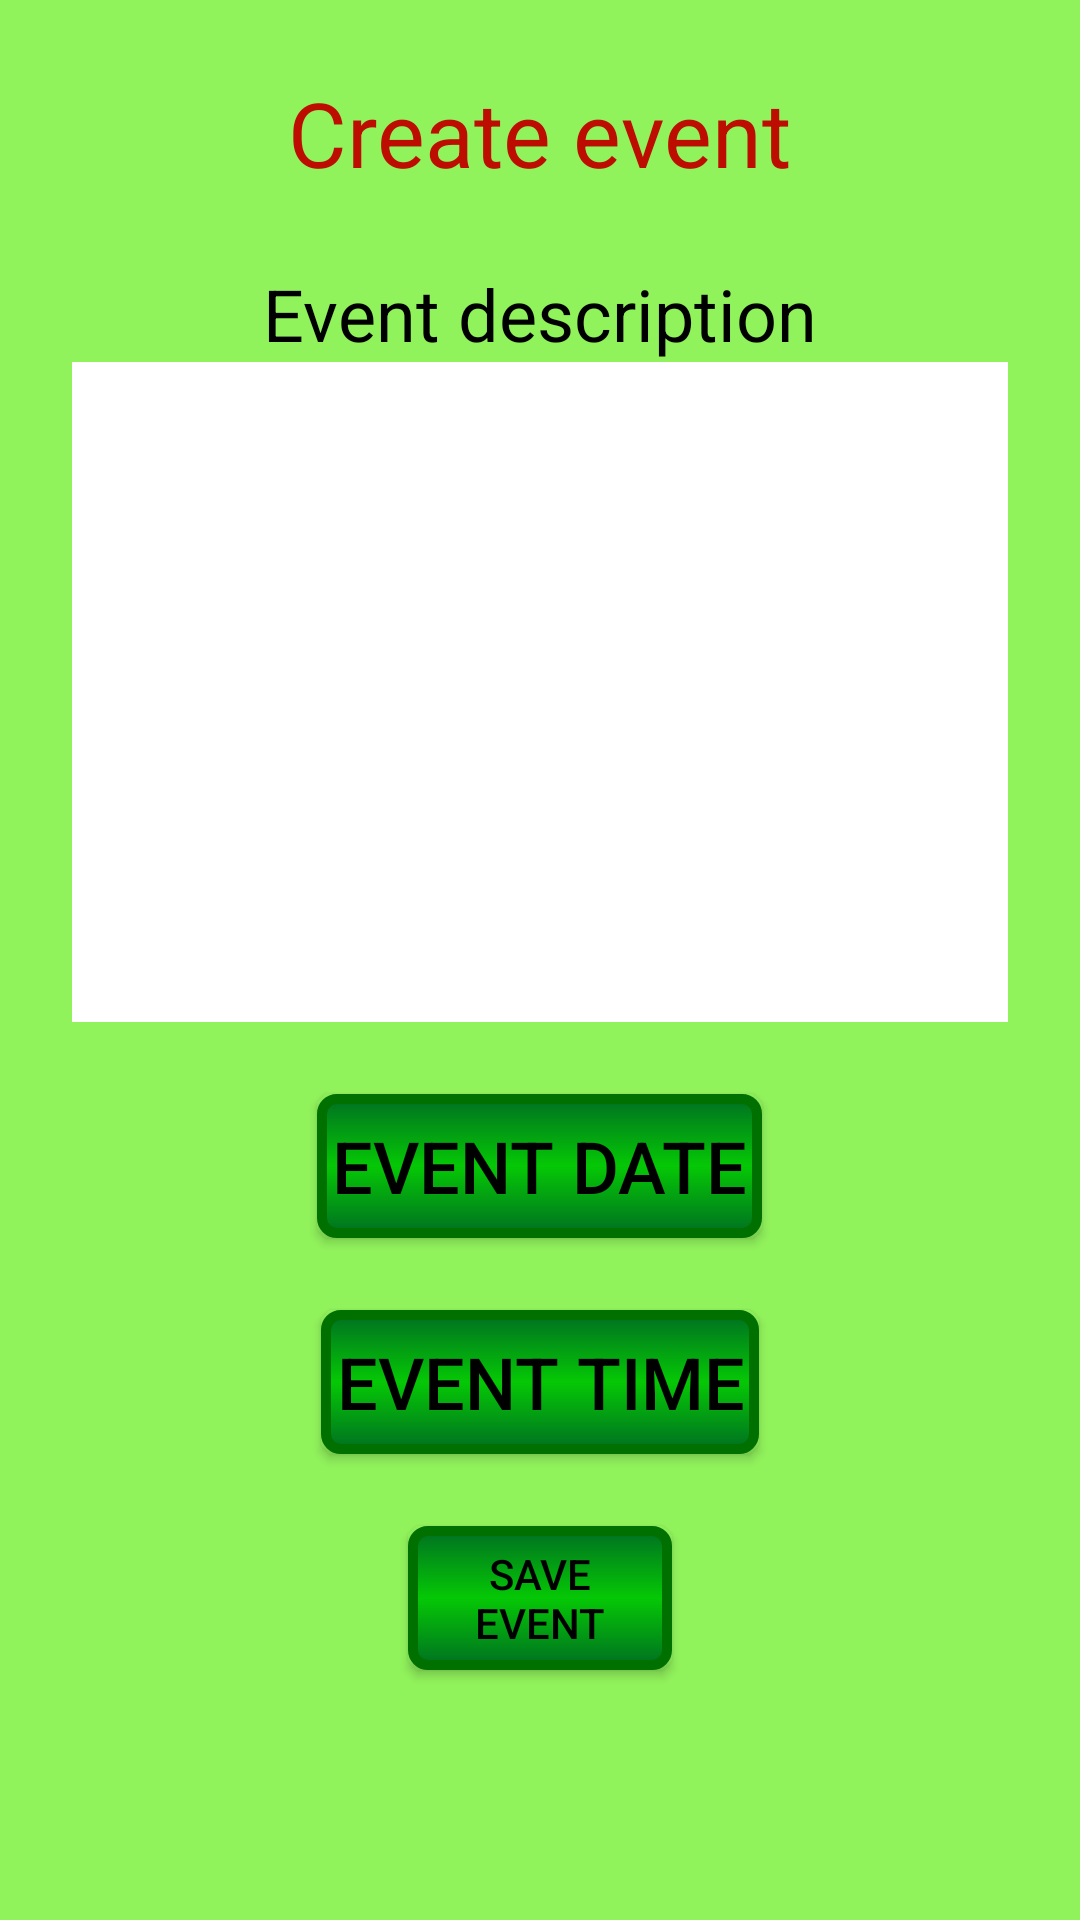

The Android layout XML behind this screen, and the referenced resources:
<!-- AndroidManifest.xml: application theme AppTheme -->
<!-- res/layout/activity_create_event.xml -->
<?xml version="1.0" encoding="utf-8"?>
<LinearLayout xmlns:android="http://schemas.android.com/apk/res/android"
    xmlns:app="http://schemas.android.com/apk/res-auto"
    android:id="@+id/createContainer"
    android:layout_width="match_parent"
    android:layout_height="match_parent"
    android:background="@color/colorLayoutBackground"
    android:orientation="vertical">

    <TextView
        android:id="@+id/viewTextCreateEvent"
        android:layout_width="wrap_content"
        android:layout_height="wrap_content"
        android:layout_marginTop="@dimen/topMargin"
        android:text="@string/create_event"
        android:layout_gravity="center"
        android:textSize="@dimen/LargeTextSize"
        android:textColor="@color/colorRed"/>

    <TextView
        android:id="@+id/viewTextDescription"
        android:layout_width="wrap_content"
        android:layout_height="wrap_content"
        android:layout_marginTop="@dimen/topMargin"
        android:text="@string/event_description"
        android:layout_gravity="center"
        android:textColor="@color/colorBlack"
        android:textSize="@dimen/MediumTextSize"/>

    <EditText
        android:id="@+id/viewEditDescription"
        android:layout_width="match_parent"
        android:layout_height="@dimen/EditTextSize"
        android:layout_marginStart="@dimen/startMargin"
        android:layout_marginEnd="@dimen/endMargin"
        android:lines="10"
        android:layout_gravity="center"
        android:textSize="@dimen/SmallTextSize"
        android:background="@color/colorWhite"
        android:textColor="@color/colorBlack"/>




    <Button
        android:id="@+id/viewTextEventDate"
        android:layout_width="wrap_content"
        android:layout_height="wrap_content"
        android:textSize="@dimen/MediumTextSize"
        android:textColor="@color/colorBlack"
        android:text="@string/event_date"
        android:layout_gravity="center"
        android:layout_marginTop="@dimen/topMargin"
        android:padding="5dp"
        android:background="@drawable/my_button"/>

    <Button
        android:id="@+id/viewTextEventTime"
        android:layout_width="wrap_content"
        android:layout_height="wrap_content"
        android:layout_marginTop="@dimen/topMargin"
        android:padding="5dp"
        android:textSize="@dimen/MediumTextSize"
        android:textColor="@color/colorBlack"
        android:text="@string/event_time"
        android:layout_gravity="center"
        android:background="@drawable/my_button"
        />

    <Button
        android:id="@+id/viewButtonSaveEvent"
        android:layout_width="wrap_content"
        android:layout_height="wrap_content"
        android:layout_gravity="center"
        android:layout_marginTop="@dimen/topMargin"
        android:background="@drawable/my_button"
        android:padding="5dp"
        android:text="@string/save_event"
        android:textColor="@color/colorBlack"
         android:radius="3dp"
     android:width="5px" android:color="#000000" />/>
</LinearLayout>
<!-- resources referenced by this layout -->
<resources>
  <color name="colorBlack">#000000</color>
  <color name="colorLayoutBackground">#91F35C</color>
  <color name="colorRed">#BC0D00</color>
  <color name="colorWhite">#FFFFFF</color>
  <dimen name="EditTextSize">220sp</dimen>
  <dimen name="LargeTextSize">30sp</dimen>
  <dimen name="MediumTextSize">24sp</dimen>
  <dimen name="SmallTextSize">18sp</dimen>
  <dimen name="endMargin">24dp</dimen>
  <dimen name="startMargin">24dp</dimen>
  <dimen name="topMargin">24dp</dimen>
  <!-- drawable my_button (drawable) -->
  <?xml version="1.0" encoding="utf-8"?>
  <shape xmlns:android="http://schemas.android.com/apk/res/android"
      android:shape="rectangle">
      <gradient
          android:startColor="#007121"
          android:centerColor="#05C805"
          android:endColor="#007121"
          android:angle="270" />
      <corners android:radius="5dp" />
      <stroke android:width="10px" android:color="#007000" />
  </shape>
  <string name="create_event">Create event</string>
  <string name="event_date">Event date</string>
  <string name="event_description">Event description</string>
  <string name="event_time">Event time</string>
  <string name="save_event">Save event</string>
  <style name="AppTheme" parent="Theme.AppCompat.Light.NoActionBar">
          <item name="theme">@style/ThemeOverlay.AppCompat.Light</item>
          
          <item name="colorPrimary">@color/colorPrimary</item>
          <item name="colorPrimaryDark">@color/colorPrimaryDark</item>
          <item name="colorAccent">@color/colorAccent</item>
      </style>
  <color name="colorPrimary">#6200EE</color>
  <color name="colorPrimaryDark">#3700B3</color>
  <color name="colorAccent">#03DAC5</color>
</resources>
